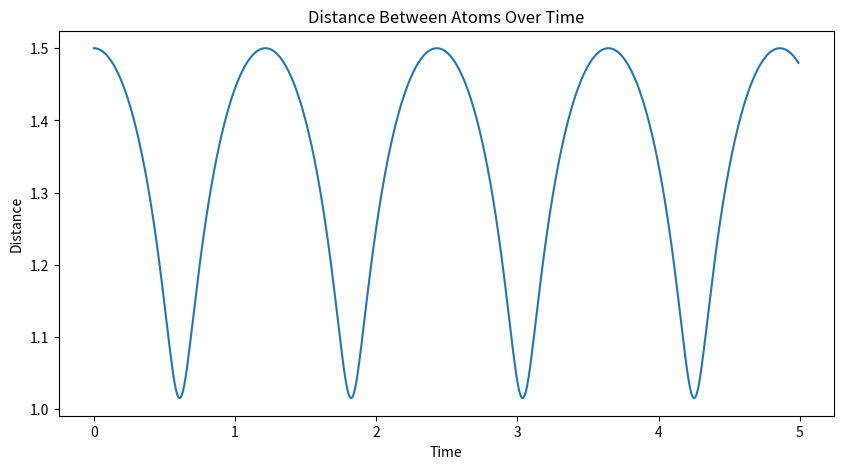
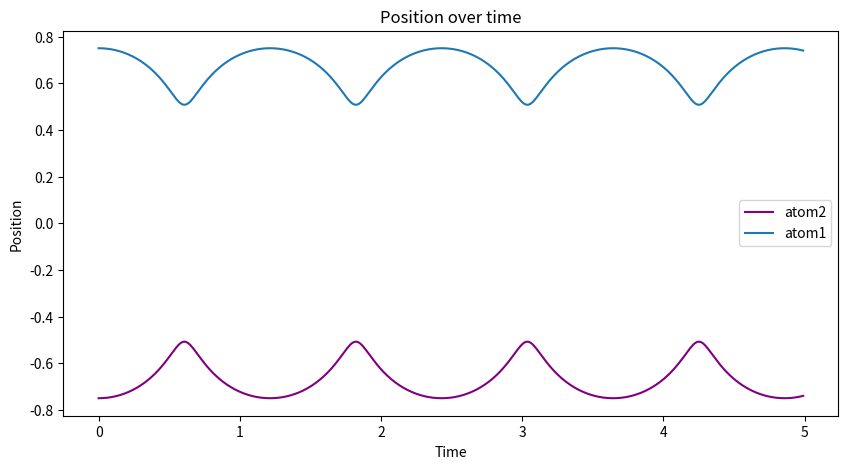
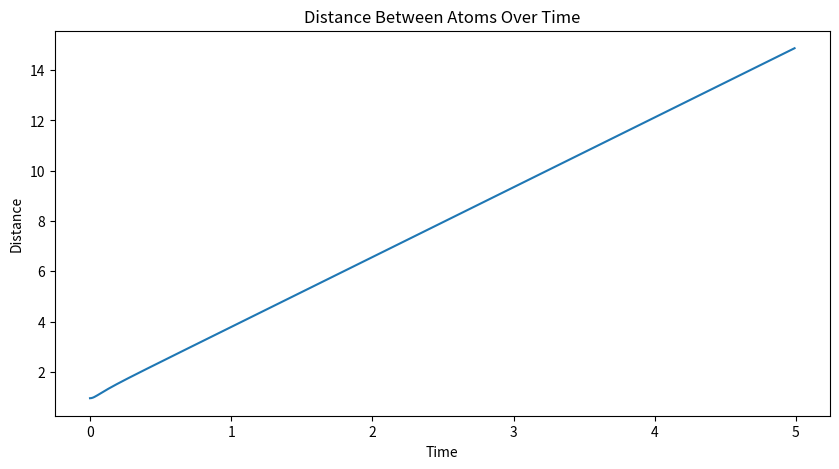
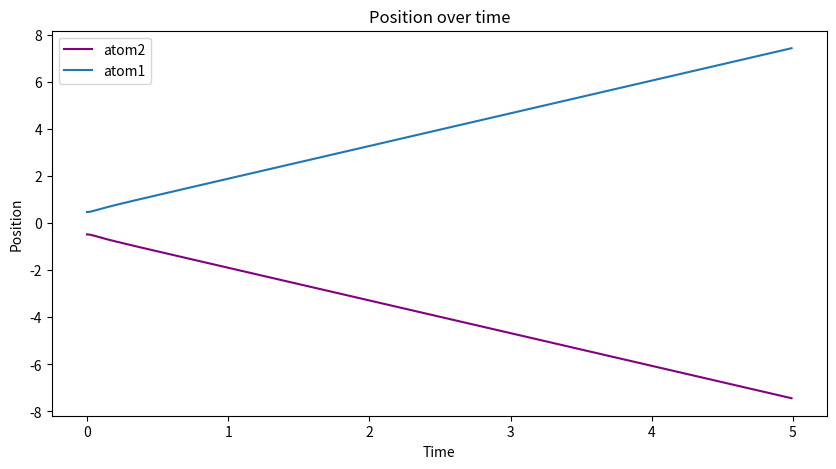
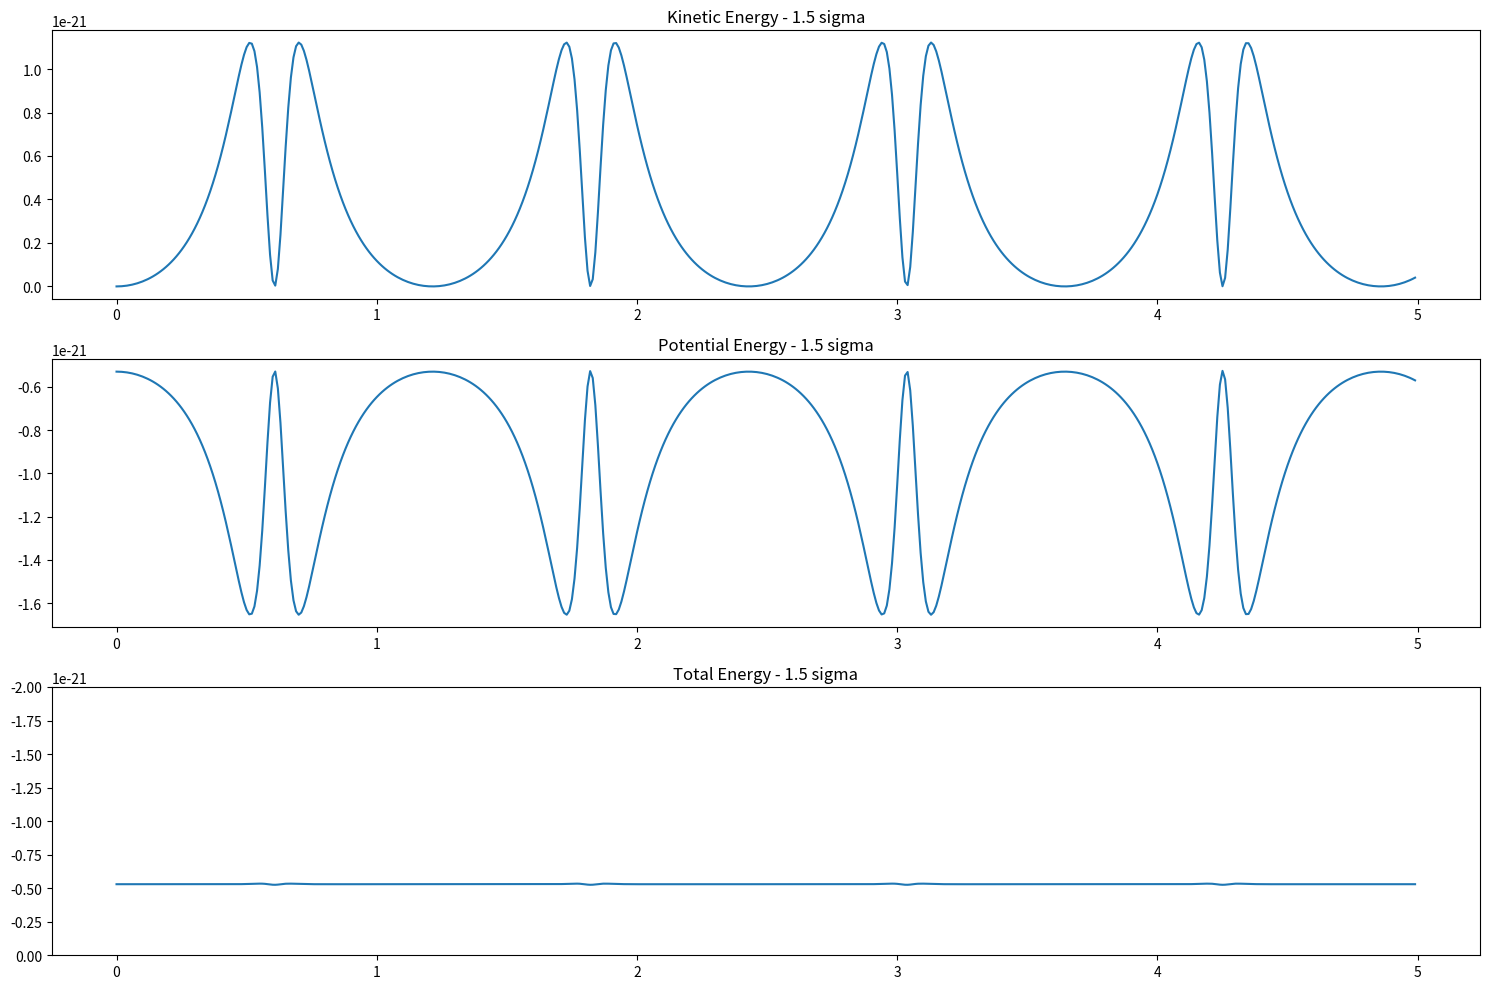
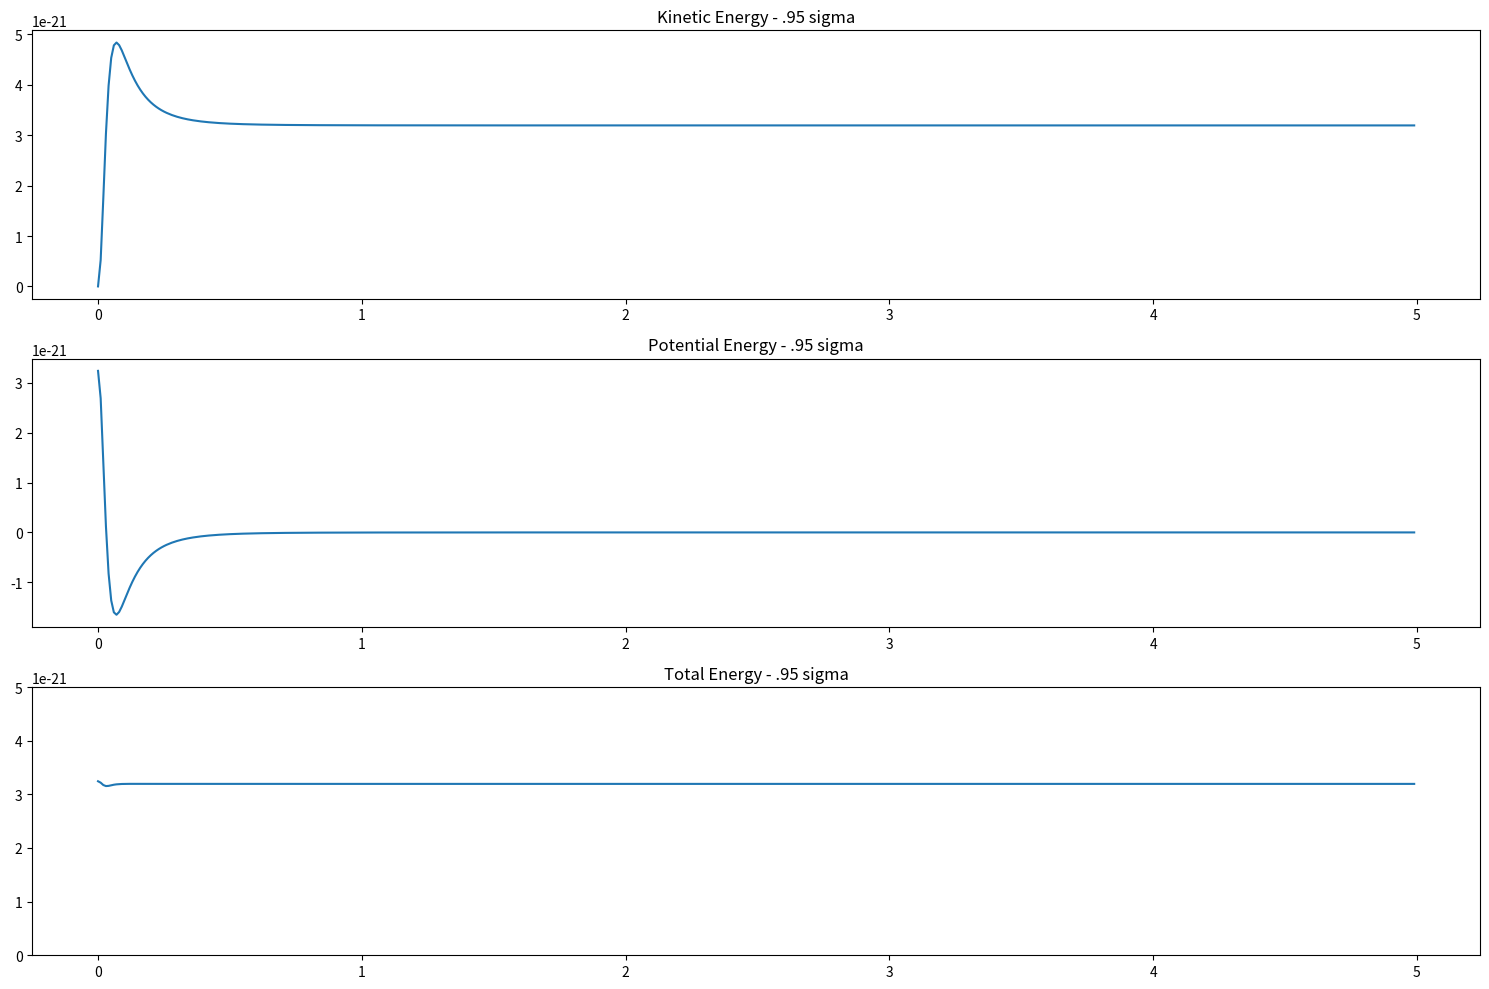

These figures' Python source, in order:
import numpy as np
from math import *
import matplotlib.pyplot as plt

#unit conversions of constants

sig = 3.405 * 10**(-10) #sigma in meters
m = 39.95 * 1.66*10**(-27) #mass in kilograms
eps = 1.0318*10**(-2) * 1.603*10**(-19) #energy in jules

tau = np.sqrt((sig**2*m)/(eps))
print('Tau is {}'.format(tau))


def Accel(x1,x2):
    a = 24 * (2*abs(x1-x2)**(-12) - abs(x1-x2)**(-6))*(abs(x1-x2)**(-1))
    return a

def VelocityVerlet(v1,v2,x1,x2,t,n,Accel):
    for i in range(n-1):
        a1 = -Accel(x1[i],x2[i])
        a2 = Accel(x1[i],x2[i])
        
        x1[i+1] = x1[i] + dt*v1[i] + 0.5*a1*dt**2
        x2[i+1] = x2[i] + dt*v2[i] + 0.5*a2*dt**2
        
        a1new = -Accel(x1[i+1],x2[i+1])
        a2new = Accel(x2[i+1],x1[i+1])
        
        v1[i+1] = v1[i] + 0.5*dt*(a1+a1new)
        v2[i+1] = v2[i] + 0.5*dt*(a2+a2new)
        
        t[i+1] = t[i] + dt



tfinal = 5 # in years
dt = .01
n = ceil(tfinal/dt)
# set up arrays for position and velocity of atoms
t = np.zeros(n)

x1 = np.zeros(n)
v1 = np.zeros(n)

x2 = np.zeros(n)
v2 = np.zeros(n)

#set initial conditions to center the system at x = 0
sigma = 1 #using this so the scale of the equation can be changed easily 

x1[0] = -(1.5/2)*sigma
v1[0] = 0

x2[0] = (1.5/2) * sigma
v2[0] = 0

VelocityVerlet(v1,v2,x1,x2,t,n,Accel)

distance = x2-x1

plt.figure(figsize = [10,5])

plt.plot(t,distance)
plt.title('Distance Between Atoms Over Time')
plt.xlabel('Time')
plt.ylabel('Distance')

plt.show()

plt.figure(figsize = [10,5])

plt.plot(t,x1,label = 'atom2',color = 'purple')
plt.plot(t,x2,label = 'atom1')
plt.title('Position over time')
plt.xlabel('Time')
plt.ylabel('Position')

plt.legend()
plt.show()


r1 = np.zeros(n)
vel1 = np.zeros(n)

r2 = np.zeros(n)
vel2 = np.zeros(n)

#set initial conditions to center the system at x = 0
sigma = 1 #using this so the scale of the equation can be changed easily 

r1[0] = -(.95/2)*sigma
vel1[0] = 0

r2[0] = (.95/2) * sigma
vel2[0] = 0

VelocityVerlet(vel1,vel2,r1,r2,t,n,Accel)

distance_new = r2-r1

plt.figure(figsize = [10,5])

plt.plot(t,distance_new)
plt.title('Distance Between Atoms Over Time')
plt.xlabel('Time')
plt.ylabel('Distance')

plt.show()

plt.figure(figsize = [10,5])

plt.plot(t,r1,label = 'atom2',color = 'purple')
plt.plot(t,r2,label = 'atom1')
plt.title('Position over time')
plt.xlabel('Time')
plt.ylabel('Position')

plt.legend()
plt.show()


#find the potential energy of the system when they are 1.5 sigma apart
def V(r,eps):
    V = 4*eps*(r**(-12)-r**(-6))
    return V

PE = V(distance,eps)

#find the kinetic energy of the system

KE1 = .5*eps*(v1**2) #this is scaled with r' and t'
KE2 = .5*eps*(v2**2)

KE = KE1+KE2

plt.figure(figsize = [15,10])

plt.subplot(3,1,1)

plt.plot(t,KE)
plt.title('Kinetic Energy - 1.5 sigma')

plt.subplot(3,1,2)

plt.plot(t,PE)
plt.title('Potential Energy - 1.5 sigma')

plt.subplot(3,1,3)

plt.plot(t,PE+KE)
plt.title('Total Energy - 1.5 sigma')
plt.ylim([0,-2e-21])

plt.tight_layout()


#for part 2e
#potential
PE_95 = V(distance_new,eps)

#find the kinetic energy of the system

KE1_95 = .5*eps*(vel1**2) #this is scaled with r' and t'
KE2_95 = .5*eps*(vel2**2)

KE_95 = KE1_95+KE2_95

E_95 = KE_95+PE_95

plt.figure(figsize = [15,10])

plt.subplot(3,1,1)

plt.plot(t,KE_95)
plt.title('Kinetic Energy - .95 sigma')

plt.subplot(3,1,2)

plt.plot(t,PE_95)
plt.title('Potential Energy - .95 sigma')

plt.subplot(3,1,3)

plt.plot(t,E_95)
plt.title('Total Energy - .95 sigma')
plt.ylim([0e-21,5e-21])

plt.tight_layout()
